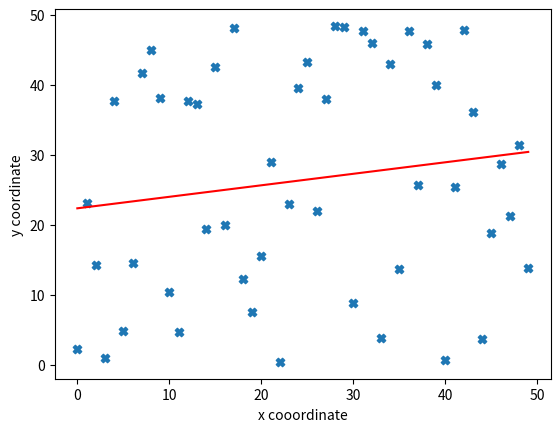

The script that saved this image:
import numpy as np
import random
import matplotlib.pyplot as plt

class LMS:
	def __init__(self):
		self.X ,self.Y = self.getInputPoints()
		self.W = self.getRandomWeights()

	def getRandomWeights(self):
		w0 = random.uniform(-1,1)
		w1 = random.uniform(-1,1)
		return (np.array([w0,w1]))

	def getInputPoints(self):
		X = []
		Y = []
		for i in range(50):
			u = random.uniform(-1,1)
			y = u + random.uniform(0,50)
			Y.append(y)
		X = np.array([i for i in range(50)])
		Y = np.array(Y)
		return (X,Y)

	#for closed form
	def getXY(self):
		X = np.vstack((np.array(self.X), np.ones(50)))
		Y = np.array(self.Y)
		return(X,Y)

	def closedForm(self):
		X,Y = self.getXY()
		X_pseduo = X.T @ np.linalg.inv(X @ X.T)
		W = Y @ X_pseduo
		return W

	def graphPlot(self,X,Y,formula):
		plt.scatter(X,Y,marker='X')
		#plotting our equation of line
		x = np.arange(50)
		y = formula(x)
		plt.plot(x,y,'r')
		plt.xlabel('x cooordinate')
		plt.ylabel('y coordinate')
		plt.show()

	def gradient(self,W,X,Y):
		w0 = W[0]
		w1  = W[1]
		dw0 = 0
		dw1 = 0
		for i in range(50):
			dw0 += ( Y[i] - (w0 + w1 * X[i])) * w0
			dw1 += ( Y[i] - (w0 + w1* X[i] )) * w1
		return (np.array([dw0,dw1]))

	# Perceptron training algoritm
	def weightUpdate(self,rate,W,X,Y):
		W = W + rate * self.gradient(W,X,Y)
		return(W)

if __name__ == "__main__":
	ob = LMS()
	W = ob.closedForm()
	ob.graphPlot(ob.X,ob.Y,(lambda x: (W[0]*x + W[1])))

	#gradient descent
	rate = 0.5
	dw = 1
	count = 0
	W0 = ob.W
	W1 = ob.weightUpdate(rate, W0, ob.X, ob.Y)
	for i in range(10):
		W1 = ob.weightUpdate(rate, W1, ob.X, ob.Y)
		W2 = ob.weightUpdate(rate, W1, ob.X, ob.Y)
		print(W2 -W1)
		count += 1
	print(count)